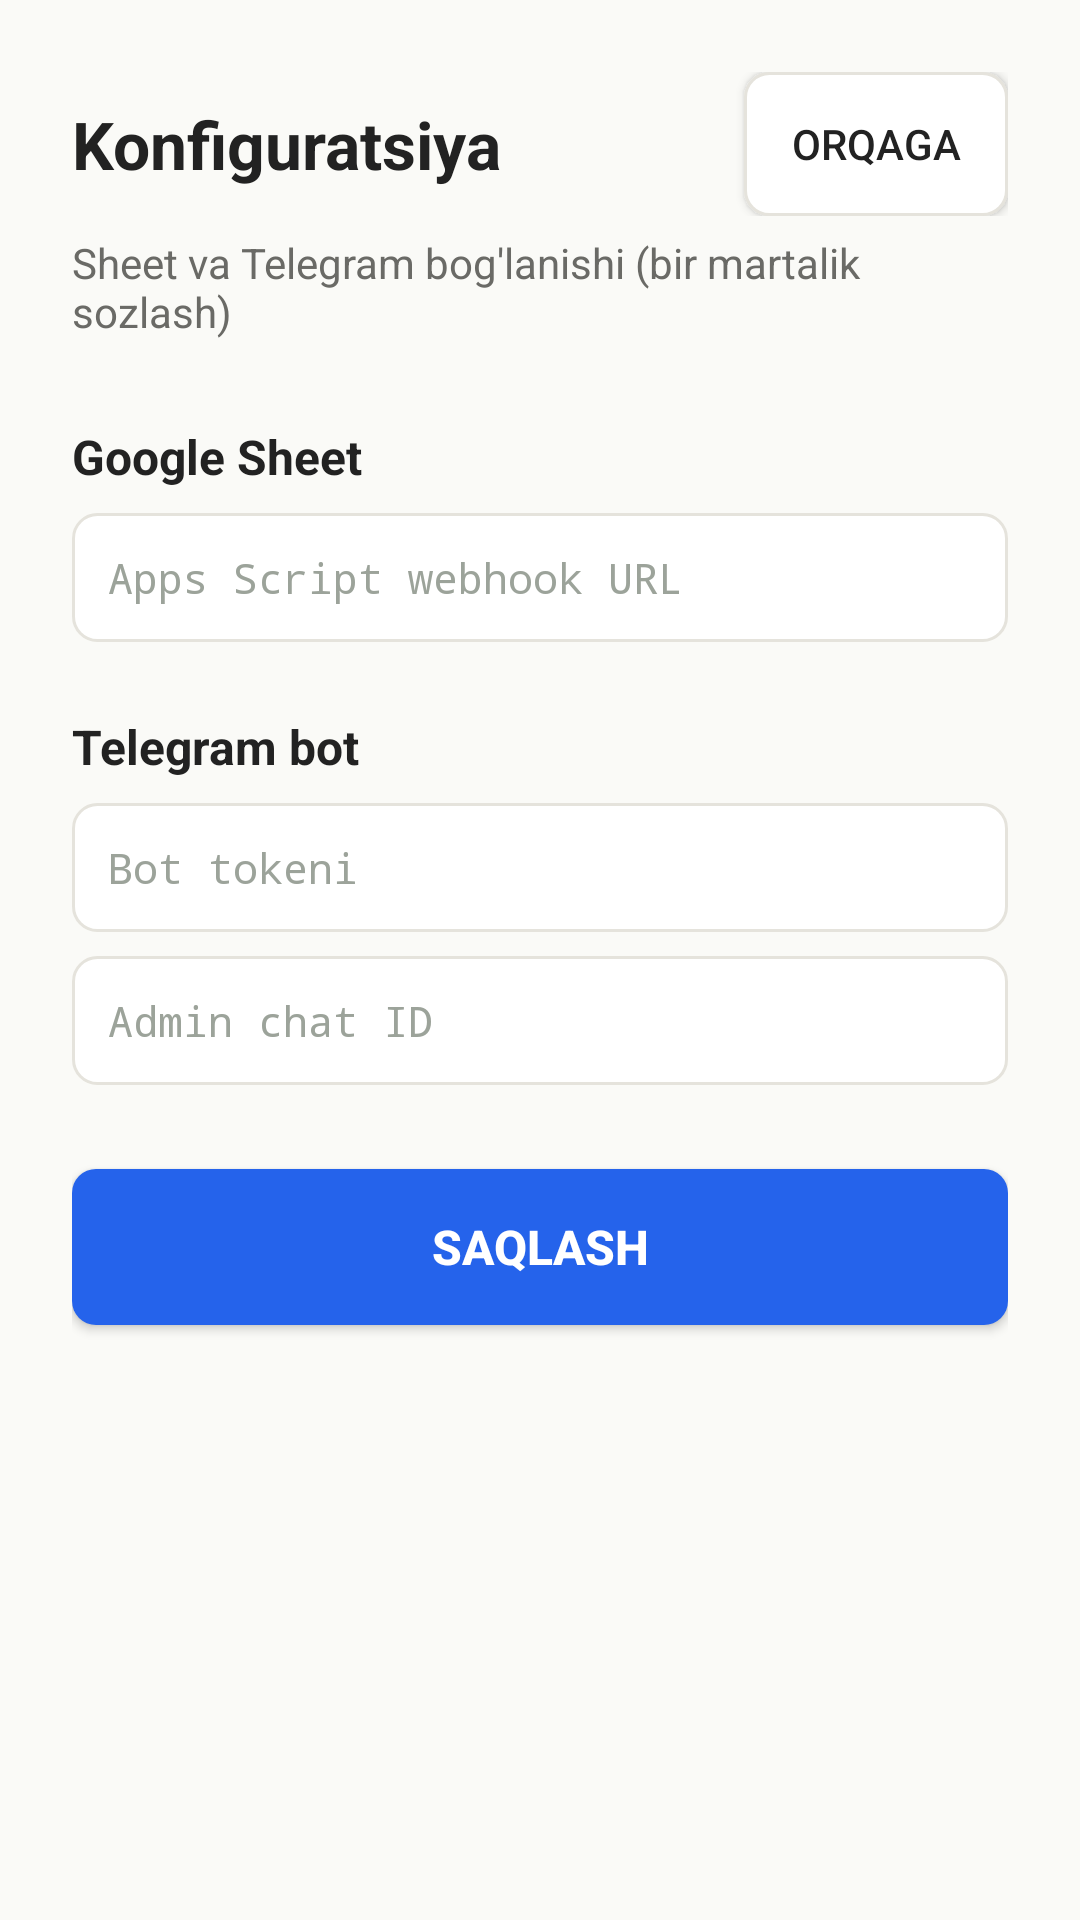

Write the Android layout XML for this screen, with the resource values it uses.
<!-- AndroidManifest.xml: application theme Theme.AttendanceSpike -->
<!-- res/layout/activity_config.xml -->
<?xml version="1.0" encoding="utf-8"?>
<ScrollView
    xmlns:android="http://schemas.android.com/apk/res/android"
    android:layout_width="match_parent"
    android:layout_height="match_parent"
    android:background="#FAFAF7"
    android:fillViewport="true">

    <LinearLayout
        android:layout_width="match_parent"
        android:layout_height="wrap_content"
        android:orientation="vertical"
        android:padding="24dp">

        
        <LinearLayout
            android:layout_width="match_parent"
            android:layout_height="wrap_content"
            android:orientation="horizontal"
            android:gravity="center_vertical">

            <TextView
                android:layout_width="0dp"
                android:layout_height="wrap_content"
                android:layout_weight="1"
                android:text="@string/config_title"
                android:textColor="#222222"
                android:textSize="22sp"
                android:textStyle="bold" />

            <Button
                android:id="@+id/backButton"
                android:layout_width="wrap_content"
                android:layout_height="wrap_content"
                android:text="@string/back"
                android:textColor="#222222"
                android:background="@drawable/btn_secondary_bg" />
        </LinearLayout>

        <TextView
            android:layout_width="match_parent"
            android:layout_height="wrap_content"
            android:layout_marginTop="6dp"
            android:text="@string/config_subtitle"
            android:textColor="#6A6A66"
            android:textSize="14sp" />

        
        <TextView
            android:layout_width="wrap_content"
            android:layout_height="wrap_content"
            android:layout_marginTop="28dp"
            android:text="@string/settings_section_sheets"
            android:textColor="#222222"
            android:textSize="16sp"
            android:textStyle="bold" />

        <EditText
            android:id="@+id/sheetsUrlInput"
            android:layout_width="match_parent"
            android:layout_height="wrap_content"
            android:layout_marginTop="8dp"
            android:hint="@string/settings_sheets_hint"
            android:inputType="textUri"
            android:background="@drawable/edit_text_bg"
            android:padding="12dp"
            android:textColor="#222222"
            android:textColorHint="#9CA39A"
            android:textSize="14sp"
            android:fontFamily="monospace" />

        
        <TextView
            android:layout_width="wrap_content"
            android:layout_height="wrap_content"
            android:layout_marginTop="24dp"
            android:text="@string/settings_section_telegram"
            android:textColor="#222222"
            android:textSize="16sp"
            android:textStyle="bold" />

        <EditText
            android:id="@+id/telegramTokenInput"
            android:layout_width="match_parent"
            android:layout_height="wrap_content"
            android:layout_marginTop="8dp"
            android:hint="@string/settings_telegram_token_hint"
            android:inputType="textVisiblePassword"
            android:background="@drawable/edit_text_bg"
            android:padding="12dp"
            android:textColor="#222222"
            android:textColorHint="#9CA39A"
            android:textSize="14sp"
            android:fontFamily="monospace" />

        <EditText
            android:id="@+id/telegramChatInput"
            android:layout_width="match_parent"
            android:layout_height="wrap_content"
            android:layout_marginTop="8dp"
            android:hint="@string/settings_telegram_chat_hint"
            android:inputType="text"
            android:background="@drawable/edit_text_bg"
            android:padding="12dp"
            android:textColor="#222222"
            android:textColorHint="#9CA39A"
            android:textSize="14sp"
            android:fontFamily="monospace" />

        
        <Button
            android:id="@+id/saveButton"
            android:layout_width="match_parent"
            android:layout_height="wrap_content"
            android:layout_marginTop="28dp"
            android:minHeight="52dp"
            android:text="@string/settings_save"
            android:textColor="#FFFFFF"
            android:textSize="16sp"
            android:textStyle="bold"
            android:background="@drawable/btn_primary_bg" />
    </LinearLayout>
</ScrollView>
<!-- resources referenced by this layout -->
<resources>
  <!-- drawable btn_primary_bg (drawable) -->
  <?xml version="1.0" encoding="utf-8"?>
  <selector xmlns:android="http://schemas.android.com/apk/res/android">
      <item android:state_pressed="true">
          <shape android:shape="rectangle">
              <solid android:color="#1D4ED8" />
              <corners android:radius="8dp" />
          </shape>
      </item>
      <item>
          <shape android:shape="rectangle">
              <solid android:color="#2563EB" />
              <corners android:radius="8dp" />
          </shape>
      </item>
  </selector>
  <!-- drawable btn_secondary_bg (drawable) -->
  <?xml version="1.0" encoding="utf-8"?>
  <selector xmlns:android="http://schemas.android.com/apk/res/android">
      <item android:state_pressed="true">
          <shape android:shape="rectangle">
              <solid android:color="#F3F1EA" />
              <corners android:radius="8dp" />
              <stroke android:width="1dp" android:color="#E5E3DC" />
          </shape>
      </item>
      <item>
          <shape android:shape="rectangle">
              <solid android:color="#FFFFFF" />
              <corners android:radius="8dp" />
              <stroke android:width="1dp" android:color="#E5E3DC" />
          </shape>
      </item>
  </selector>
  <!-- drawable edit_text_bg (drawable) -->
  <?xml version="1.0" encoding="utf-8"?>
  <shape xmlns:android="http://schemas.android.com/apk/res/android"
      android:shape="rectangle">
      <solid android:color="#FFFFFF" />
      <corners android:radius="8dp" />
      <stroke android:width="1dp" android:color="#E5E3DC" />
  </shape>
  <string name="back">Orqaga</string>
  <string name="config_subtitle">Sheet va Telegram bog\'lanishi (bir martalik sozlash)</string>
  <string name="config_title">Konfiguratsiya</string>
  <string name="settings_save">Saqlash</string>
  <string name="settings_section_sheets">Google Sheet</string>
  <string name="settings_section_telegram">Telegram bot</string>
  <string name="settings_sheets_hint">Apps Script webhook URL</string>
  <string name="settings_telegram_chat_hint">Admin chat ID</string>
  <string name="settings_telegram_token_hint">Bot tokeni</string>
  <style name="Theme.AttendanceSpike" parent="Theme.AppCompat.DayNight.NoActionBar">
          <item name="android:windowFullscreen">true</item>
      </style>
</resources>
